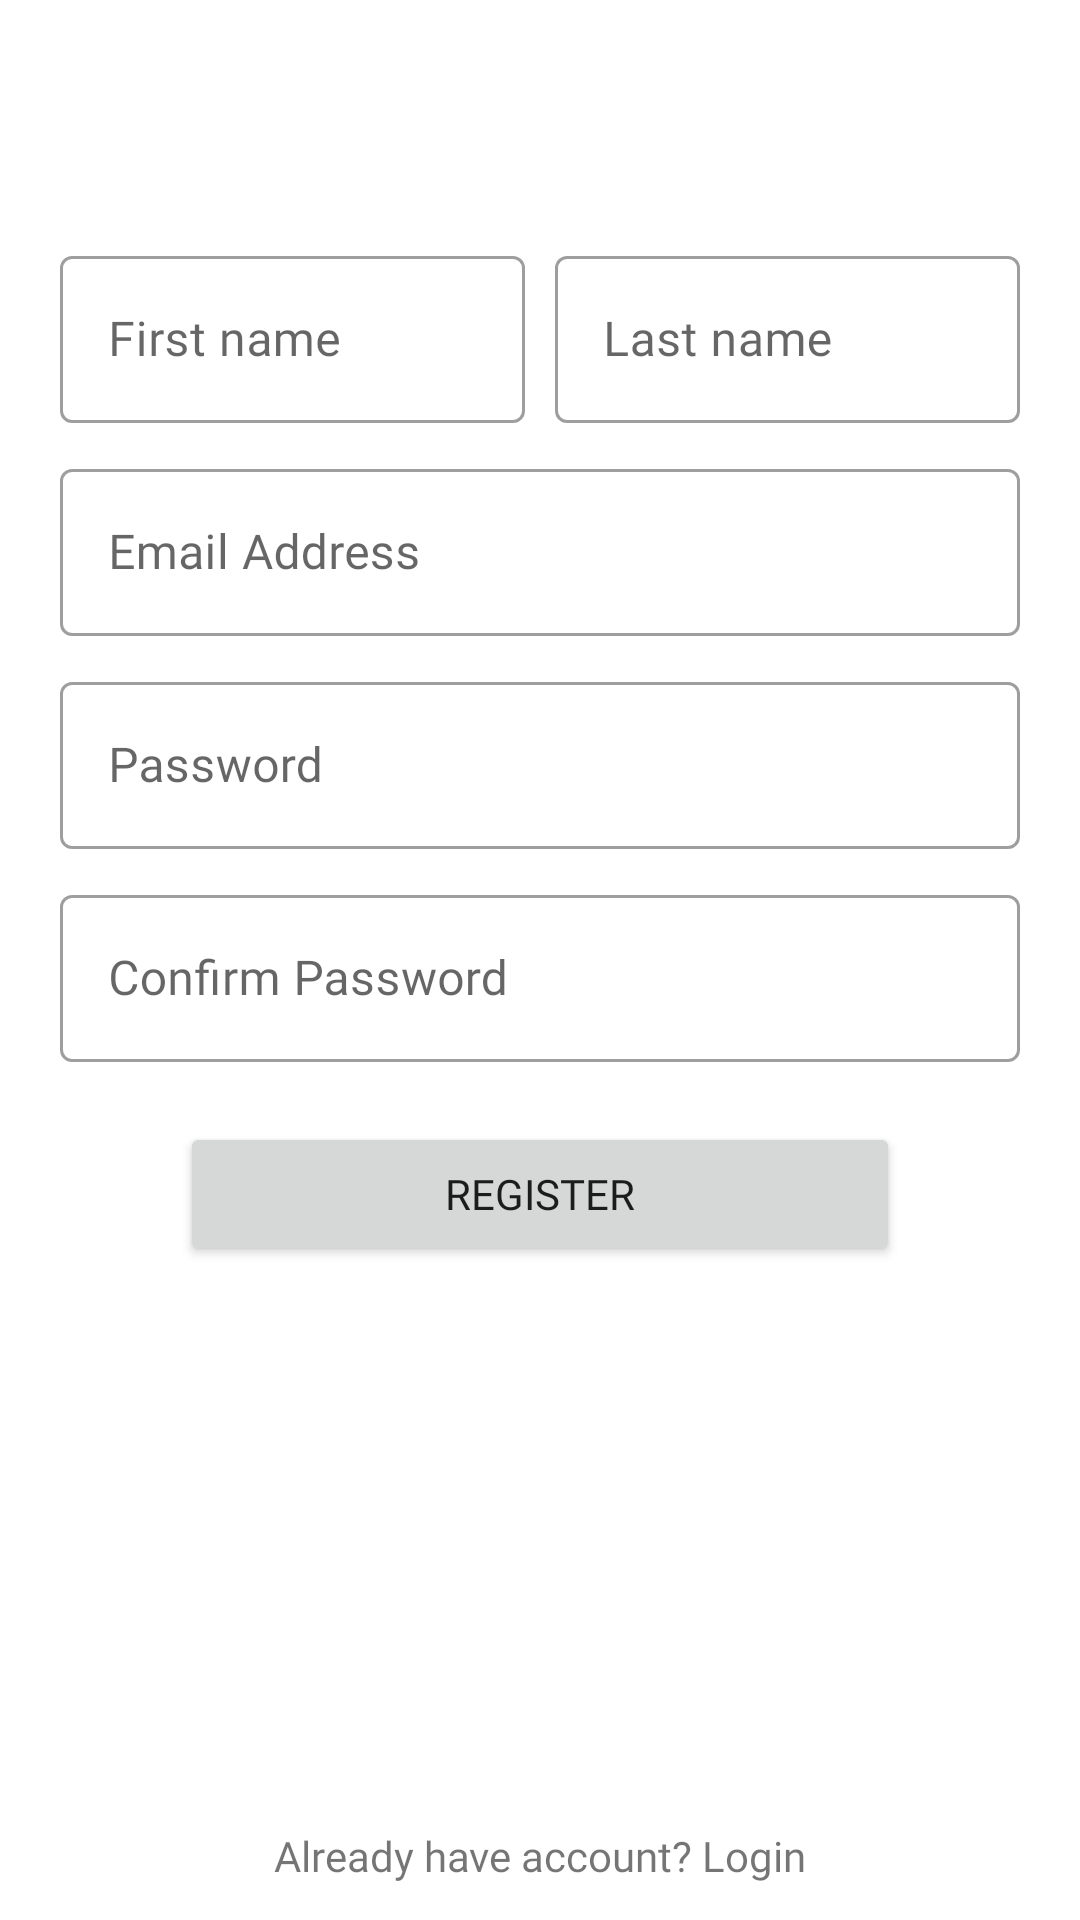

This screen was rendered from an Android layout file. Write that file and the resources it references.
<!-- AndroidManifest.xml: application theme Theme.Note -->
<!-- res/layout/activity_register.xml -->
<?xml version="1.0" encoding="utf-8"?>
<LinearLayout xmlns:android="http://schemas.android.com/apk/res/android"
    android:layout_width="match_parent"
    android:layout_height="match_parent"
    android:gravity="center_horizontal"
    android:orientation="vertical"
    android:paddingHorizontal="20dp">

    <LinearLayout
        android:layout_width="match_parent"
        android:layout_height="wrap_content"
        android:layout_marginTop="80dp"
        android:orientation="horizontal">

        <com.google.android.material.textfield.TextInputLayout
            android:id="@+id/tilFirstName"
            style="@style/Widget.MaterialComponents.TextInputLayout.OutlinedBox"
            android:layout_width="match_parent"
            android:layout_height="wrap_content"
            android:layout_weight="1"
            android:hint="First name">

            <com.google.android.material.textfield.TextInputEditText
                android:id="@+id/edtFirstName"
                android:layout_width="match_parent"
                android:layout_height="wrap_content"
                android:fontFamily="@font/lato_regular"
                android:inputType="text|textCapWords" />

        </com.google.android.material.textfield.TextInputLayout>

        <View
            android:layout_width="10dp"
            android:layout_height="match_parent" />

        <com.google.android.material.textfield.TextInputLayout
            android:id="@+id/tilLastName"
            style="@style/Widget.MaterialComponents.TextInputLayout.OutlinedBox"
            android:layout_width="match_parent"
            android:layout_height="wrap_content"
            android:layout_weight="1"
            android:hint="Last name">

            <com.google.android.material.textfield.TextInputEditText
                android:id="@+id/edtLastName"
                android:layout_width="match_parent"
                android:layout_height="wrap_content"
                android:fontFamily="@font/lato_regular"
                android:inputType="text|textCapWords" />

        </com.google.android.material.textfield.TextInputLayout>
    </LinearLayout>

    <com.google.android.material.textfield.TextInputLayout
        android:id="@+id/tilMobileNumber"
        style="@style/Widget.MaterialComponents.TextInputLayout.OutlinedBox"
        android:layout_width="match_parent"
        android:layout_height="wrap_content"
        android:layout_marginTop="10dp"
        android:hint="Email Address">

        <com.google.android.material.textfield.TextInputEditText
            android:id="@+id/edtEmail"
            android:layout_width="match_parent"
            android:layout_height="wrap_content"
            android:fontFamily="@font/lato_regular"
            android:inputType="textEmailAddress" />

    </com.google.android.material.textfield.TextInputLayout>

    <com.google.android.material.textfield.TextInputLayout
        android:id="@+id/tilPassword"
        style="@style/Widget.MaterialComponents.TextInputLayout.OutlinedBox"
        android:layout_width="match_parent"
        android:layout_height="wrap_content"
        android:layout_marginTop="10dp"
        android:hint="Password">

        <com.google.android.material.textfield.TextInputEditText
            android:id="@+id/edtPassword"
            android:layout_width="match_parent"
            android:layout_height="wrap_content"
            android:fontFamily="@font/lato_regular"
            android:inputType="textPassword" />

    </com.google.android.material.textfield.TextInputLayout>

    <com.google.android.material.textfield.TextInputLayout
        android:id="@+id/tilConfirmPassword"
        style="@style/Widget.MaterialComponents.TextInputLayout.OutlinedBox"
        android:layout_width="match_parent"
        android:layout_height="wrap_content"
        android:layout_marginTop="10dp"
        android:hint="Confirm Password">

        <com.google.android.material.textfield.TextInputEditText
            android:id="@+id/edtConfirmPassword"
            android:layout_width="match_parent"
            android:layout_height="wrap_content"
            android:fontFamily="@font/lato_regular"
            android:inputType="textPassword" />

    </com.google.android.material.textfield.TextInputLayout>

    <Button
        android:id="@+id/btnRegister"
        android:layout_width="match_parent"
        android:layout_height="wrap_content"
        android:layout_marginHorizontal="40dp"
        android:layout_marginVertical="20dp"
        android:fontFamily="@font/lato_bold"
        android:text="Register" />

    <View
        android:layout_width="match_parent"
        android:layout_height="0dp"
        android:layout_weight="1" />

    <androidx.appcompat.widget.AppCompatTextView
        android:id="@+id/tvLogin"
        android:layout_width="match_parent"
        android:layout_height="wrap_content"
        android:fontFamily="@font/lato_bold"
        android:gravity="center"
        android:paddingHorizontal="12dp"
        android:paddingVertical="12dp"
        android:text="Already have account? Login" />
</LinearLayout>
<!-- resources referenced by this layout -->
<resources>
  <style name="Theme.Note" parent="Theme.MaterialComponents.DayNight.DarkActionBar">
          
          <item name="colorPrimary">@color/purple_500</item>
          <item name="colorPrimaryVariant">@color/purple_700</item>
          <item name="colorOnPrimary">@color/white</item>
          
          <item name="colorSecondary">@color/teal_200</item>
          <item name="colorSecondaryVariant">@color/teal_700</item>
          <item name="colorOnSecondary">@color/black</item>
          
          <item name="android:statusBarColor" tools:targetApi="l">?attr/colorPrimaryVariant</item>
          
  
          <item name="windowActionBar">false</item>
          <item name="windowNoTitle">true</item>
      </style>
  <color name="purple_500">#4CAF50</color>
  <color name="purple_700">#4CAF50</color>
  <color name="white">#FFFFFFFF</color>
  <color name="teal_200">#FF03DAC5</color>
  <color name="teal_700">#FF018786</color>
  <color name="black">#FF000000</color>
</resources>
